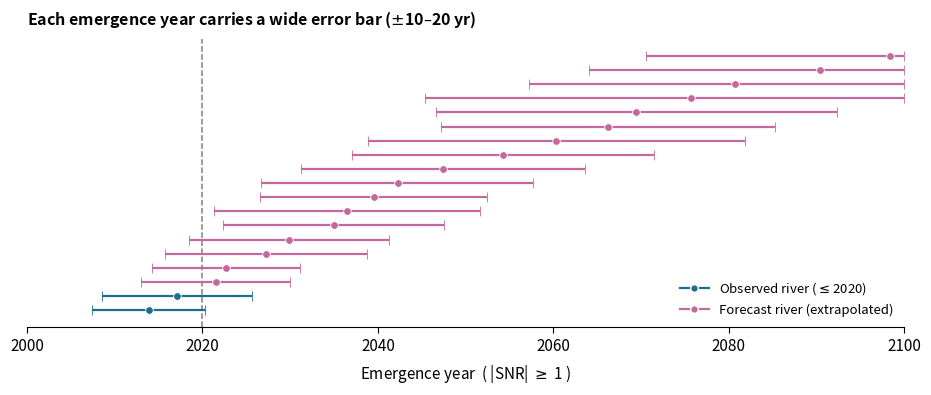

This chart was generated by the following Python code: (Note: this script raises an exception after producing the figure.)
"""Redraw slide-22 figure as a classic point + confidence-interval plot.

Geometry (interval bounds and point estimates) was recovered from the original
rendered figure; pixel -> year calibration uses the x-axis ticks
(x = 52 px -> 2000, x = 1830 px -> 2100).
"""
import matplotlib
matplotlib.use("Agg")
import matplotlib.pyplot as plt
from matplotlib.lines import Line2D

# (lo_px, est_px, hi_px, kind) recovered from the original figure
BANDS = [
    (1307, 1801, 1830, "forecast"),
    (1190, 1659, 1830, "forecast"),
    (1069, 1487, 1830, "forecast"),
    (859, 1397, 1830, "forecast"),
    (880, 1287, 1693, "forecast"),
    (890, 1229, 1567, "forecast"),
    (743, 1125, 1507, "forecast"),
    (710, 1017, 1322, "forecast"),
    (608, 896, 1182, "forecast"),
    (526, 803, 1078, "forecast"),
    (525, 756, 985, "forecast"),
    (431, 701, 970, "forecast"),
    (449, 674, 898, "forecast"),
    (380, 583, 786, "forecast"),
    (332, 537, 742, "forecast"),
    (306, 456, 605, "forecast"),
    (284, 435, 585, "forecast"),
    (205, 357, 508, "observed"),
    (184, 299, 413, "observed"),
]

X0, Y0, X1, Y1 = 52.0, 2000.0, 1830.0, 2100.0
px2yr = lambda x: Y0 + (x - X0) * (Y1 - Y0) / (X1 - X0)

COL = {"forecast": "#C4699F", "observed": "#1F6F8B"}
rows = [(px2yr(lo), px2yr(est), px2yr(hi), k) for lo, est, hi, k in BANDS]
rows.sort(key=lambda r: r[1])                      # earliest at the bottom

fig, ax = plt.subplots(figsize=(9.415, 4.0), dpi=200)

for i, (lo, est, hi, kind) in enumerate(rows):
    c = COL[kind]
    ax.errorbar(est, i, xerr=[[est - lo], [hi - est]], fmt="o",
                color=c, ecolor=c, elinewidth=1.6, capsize=3.5,
                capthick=1.6, markersize=5.5, markeredgecolor="white",
                markeredgewidth=0.6, zorder=3)

ax.axvline(2020, color="0.5", lw=1.1, ls="--", zorder=1)

ax.set_xlim(2000, 2100)
ax.set_ylim(-1.2, len(rows) + 0.2)
ax.set_xticks(range(2000, 2101, 20))
ax.set_yticks([])
ax.tick_params(axis="x", labelsize=11, length=4)
ax.set_xlabel("Emergence year  ( |SNR| $\\geq$ 1 )", fontsize=11, labelpad=6)
for s in ("top", "right", "left"):
    ax.spines[s].set_visible(False)
ax.spines["bottom"].set_color("black")

ax.set_title("Each emergence year carries a wide error bar ($\\pm$10–20 yr)",
             fontsize=11.5, fontweight="bold", loc="left", pad=10)

handles = [
    Line2D([], [], color=COL["observed"], marker="o", markersize=5.5,
           markeredgecolor="white", lw=1.6, label="Observed river ($\\leq$2020)"),
    Line2D([], [], color=COL["forecast"], marker="o", markersize=5.5,
           markeredgecolor="white", lw=1.6, label="Forecast river (extrapolated)"),
]
ax.legend(handles=handles, loc="lower right", frameon=False, fontsize=9.5,
          handlelength=2.2, borderaxespad=0.4)

fig.tight_layout()
fig.savefig("slide/images/emergence_year_uncertainty.png", dpi=200,
            facecolor="white")
